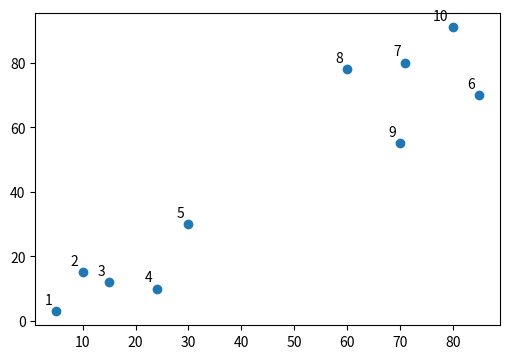
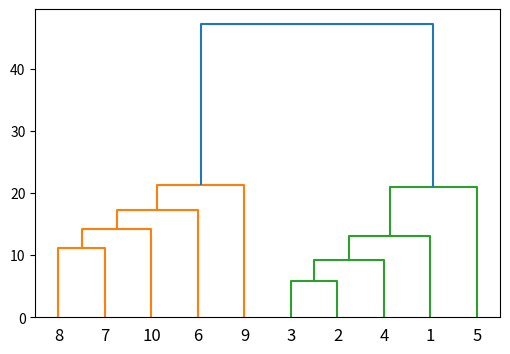

Write Python code to recreate these figures, in order.
import numpy as np
import matplotlib.pyplot as plt
from scipy.cluster.hierarchy import dendrogram, linkage  
from matplotlib import pyplot as plt
# ----------------------------------------------------
X = np.array([[5,3],  
    [10,15],
    [15,12],
    [24,10],
    [30,30],
    [85,70],
    [71,80],
    [60,78],
    [70,55],
    [80,91],])
# ----------------------------------------------------
labels = range(1, 11)  

plt.figure(figsize=(6, 4))  
plt.subplots_adjust(bottom=0.1)  

plt.scatter(X[:,0],X[:,1], label='True Position')

for label, x, y in zip(labels, X[:, 0], X[:, 1]):  
    plt.annotate(
        label,
        xy=(x, y), xytext=(-3, 3),
        textcoords='offset points', ha='right', va='bottom')
    
plt.show(block=False)
# ----------------------------------------------------
linked = linkage(X, 'single')
labelList = range(1, 11)

plt.figure(figsize=(6, 4))  
dendrogram(linked,  
            orientation='top',
            labels=labelList,
            distance_sort='descending',
            show_leaf_counts=True)
plt.show(block=False)
# ----------------------------------------------------
plt.show(block=True) 